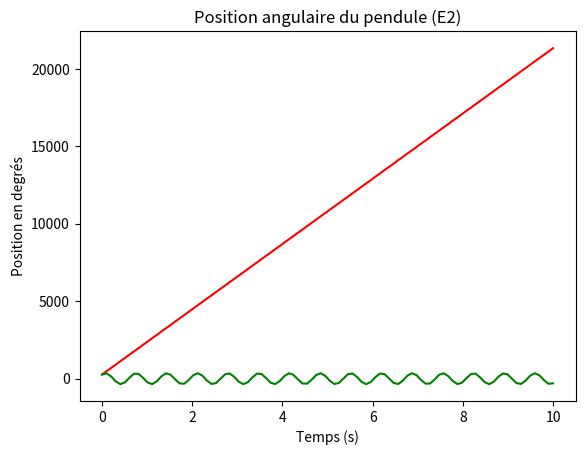

Write the Python code that produced this figure.
## Importation des bibliothèques nécessaires au calcul

import numpy as np
from scipy.integrate import odeint
import matplotlib.pyplot as plt

## Déclaration des constantes

g = 9.81
L = 0.115
theta0_deg = 270   # angle initial en degrés
theta0 = theta0_deg*np.pi/180   # angle initial en radians
vAV_init = [theta0, 4.24/L]    # conditions initiales : angle initial = theta0, vitesse angulaire initiale = 0

t0 = 0
tfinal = 10
t = np.linspace(t0, tfinal,100)

## Déclaration de la fonction renvoyant le vecteur VitesseAccélération en fonction du vecteur AngleVitesse pour (E1)

def vecteurVitesseAcceleration1(vecteurAngleVitesse1, t):
    dvecteurAngleVitesse1dt = [vecteurAngleVitesse1[1], - (g/L)*np.sin(vecteurAngleVitesse1[0])]
    return dvecteurAngleVitesse1dt

## Déclaration de la fonction renvoyant le vecteur VitesseAccélération en fonction du vecteur AngleVitesse pour (E2)

def vecteurVitesseAcceleration2(vecteurAngleVitesse2, t):
    dvecteurAngleVitesse2dt = [vecteurAngleVitesse2[1], - (g/L)*vecteurAngleVitesse2[0]]
    return dvecteurAngleVitesse2dt

sol1 = odeint(vecteurVitesseAcceleration1, vAV_init, t)
sol2 = odeint(vecteurVitesseAcceleration2, vAV_init, t)

plt.plot(t, sol1[:, 0]*180/np.pi, color = "red")
plt.title("Position angulaire du pendule (E1)")
plt.xlabel("Temps (s)")
plt.ylabel("Position en degrés")
plt.show()
plt.plot(t, sol2[:, 0]*180/np.pi, color = "green")
plt.title("Position angulaire du pendule (E2)")
plt.xlabel("Temps (s)")

